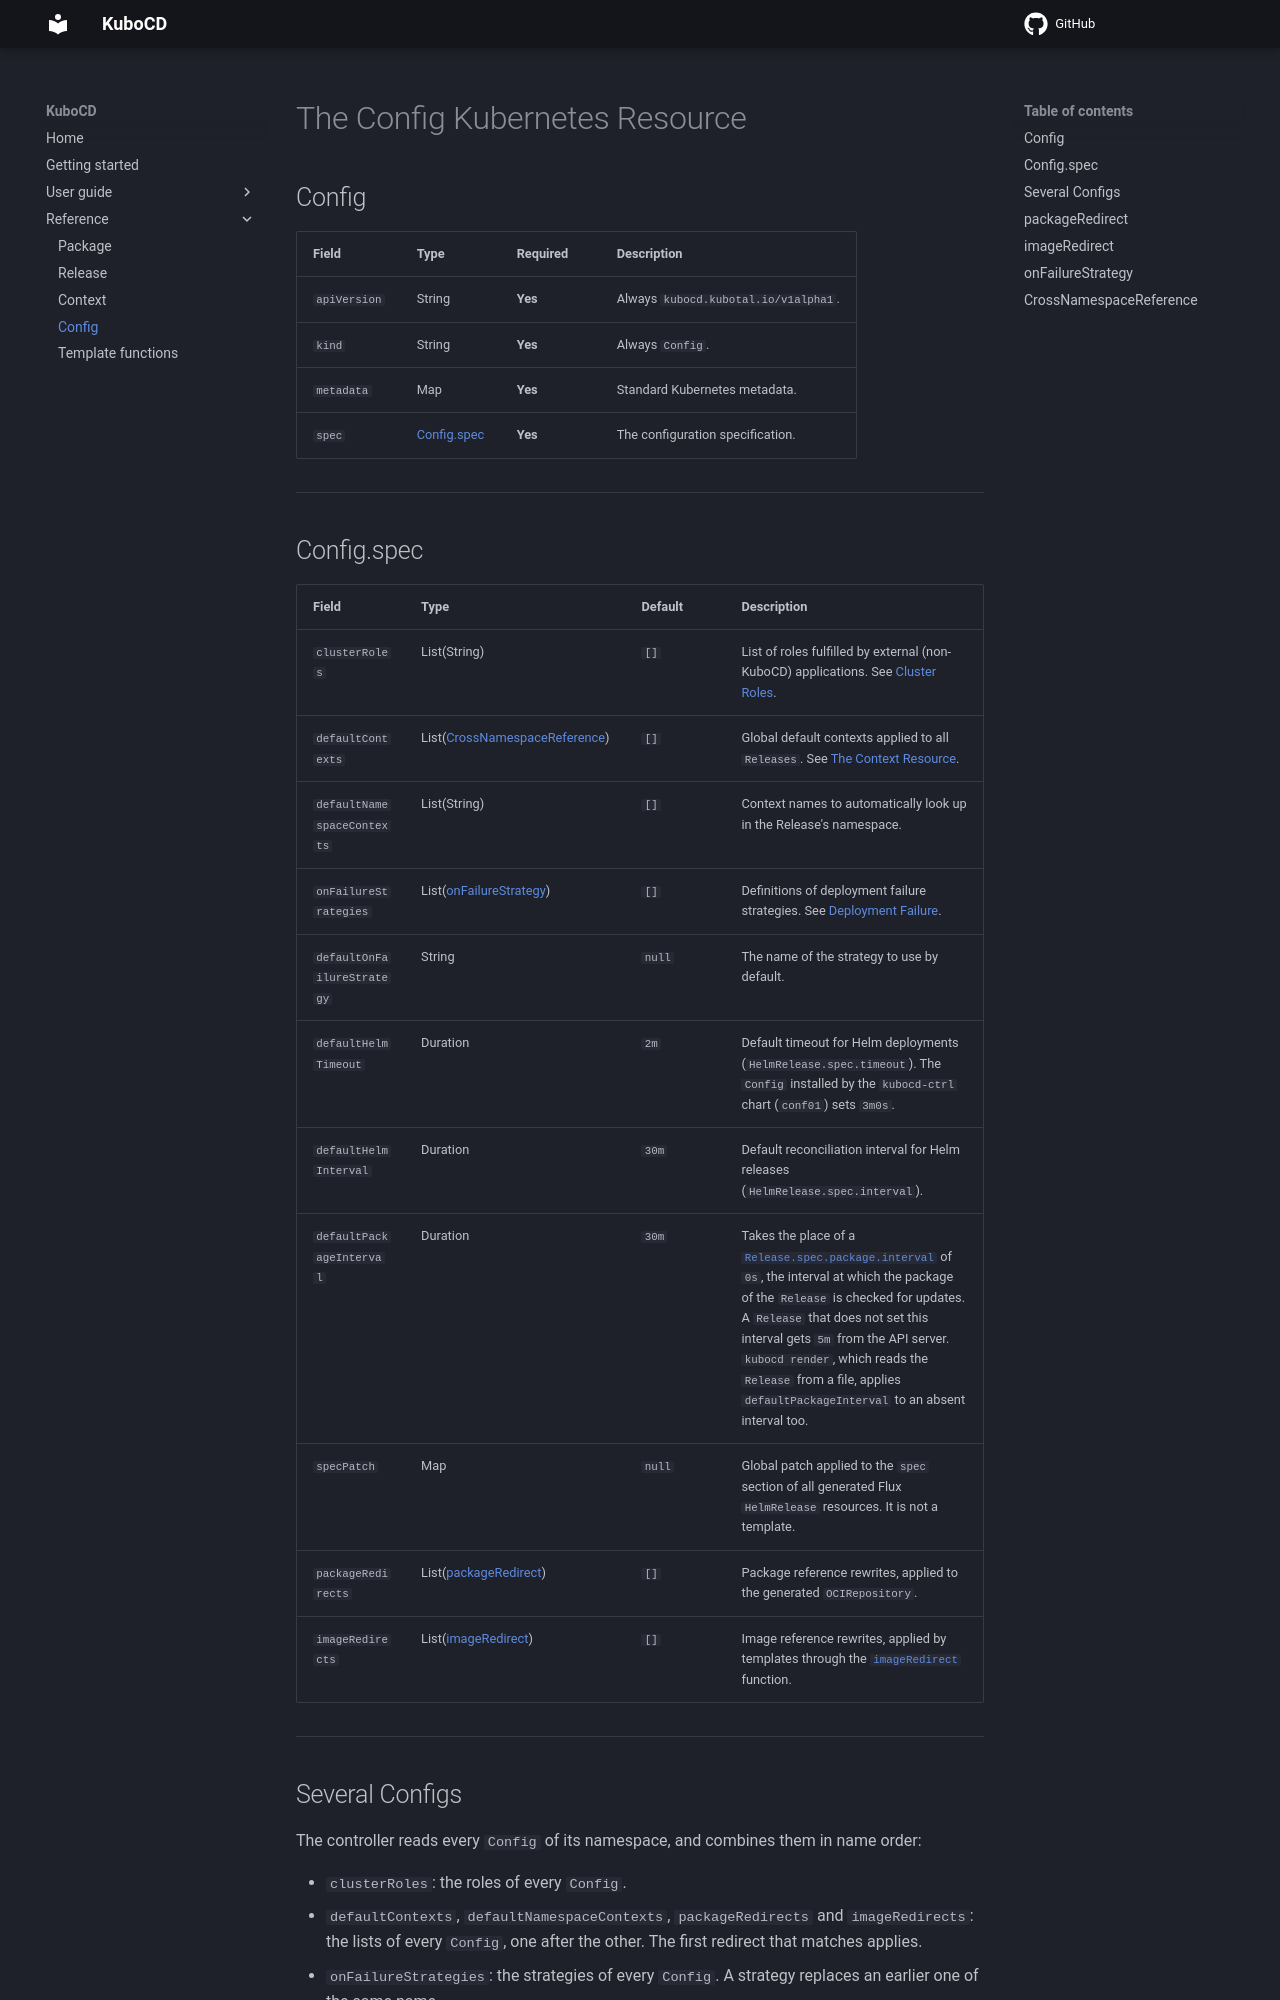

repository: kubocd/kubocd-doc · page: reference/530-config/index.html · generator: mkdocs

# The Config Kubernetes Resource

## Config

| Field | Type | Required | Description |
| :--- | :--- | :--- | :--- |
| `apiVersion` | String | **Yes** | Always `kubocd.kubotal.io/v1alpha1`. |
| `kind` | String | **Yes** | Always `Config`. |
| `metadata` | Map | **Yes** | Standard Kubernetes metadata. |
| `spec` | [Config.spec](#configspec) | **Yes** | The configuration specification. |

---

## Config.spec

| Field | Type | Default | Description |
| :--- | :--- | :--- | :--- |
| `clusterRoles` | List(String) | `[]` | List of roles fulfilled by external (non-KuboCD) applications. See [Cluster Roles](../user-guide/200-redis.md/#cluster-roles). |
| `defaultContexts` | List([CrossNamespaceReference](#crossnamespacereference)) | `[]` | Global default contexts applied to all `Releases`. See [The Context Resource](../user-guide/160-the-context.md). |
| `defaultNamespaceContexts` | List(String) | `[]` | Context names to automatically look up in the Release's namespace. |
| `onFailureStrategies` | List([onFailureStrategy](#onfailurestrategy)) | `[]` | Definitions of deployment failure strategies. See [Deployment Failure](../user-guide/220-deployment-failure.md). |
| `defaultOnFailureStrategy` | String | `null` | The name of the strategy to use by default. |
| `defaultHelmTimeout` | Duration | `2m` | Default timeout for Helm deployments (`HelmRelease.spec.timeout`). The `Config` installed by the `kubocd-ctrl` chart (`conf01`) sets `3m0s`. |
| `defaultHelmInterval` | Duration | `30m` | Default reconciliation interval for Helm releases (`HelmRelease.spec.interval`). |
| `defaultPackageInterval` | Duration | `30m` | Takes the place of a [`Release.spec.package.interval`](./510-release.md#releasespecpackage) of `0s`, the interval at which the package of the `Release` is checked for updates. A `Release` that does not set this interval gets `5m` from the API server. `kubocd render`, which reads the `Release` from a file, applies `defaultPackageInterval` to an absent interval too. |
| `specPatch` | Map | `null` | Global patch applied to the `spec` section of all generated Flux `HelmRelease` resources. It is not a template. |
| `packageRedirects` | List([packageRedirect](#packageredirect)) | `[]` | Package reference rewrites, applied to the generated `OCIRepository`. |
| `imageRedirects` | List([imageRedirect](#imageredirect)) | `[]` | Image reference rewrites, applied by templates through the [`imageRedirect`](./550-template-functions.md#imageredirect) function. |

---
